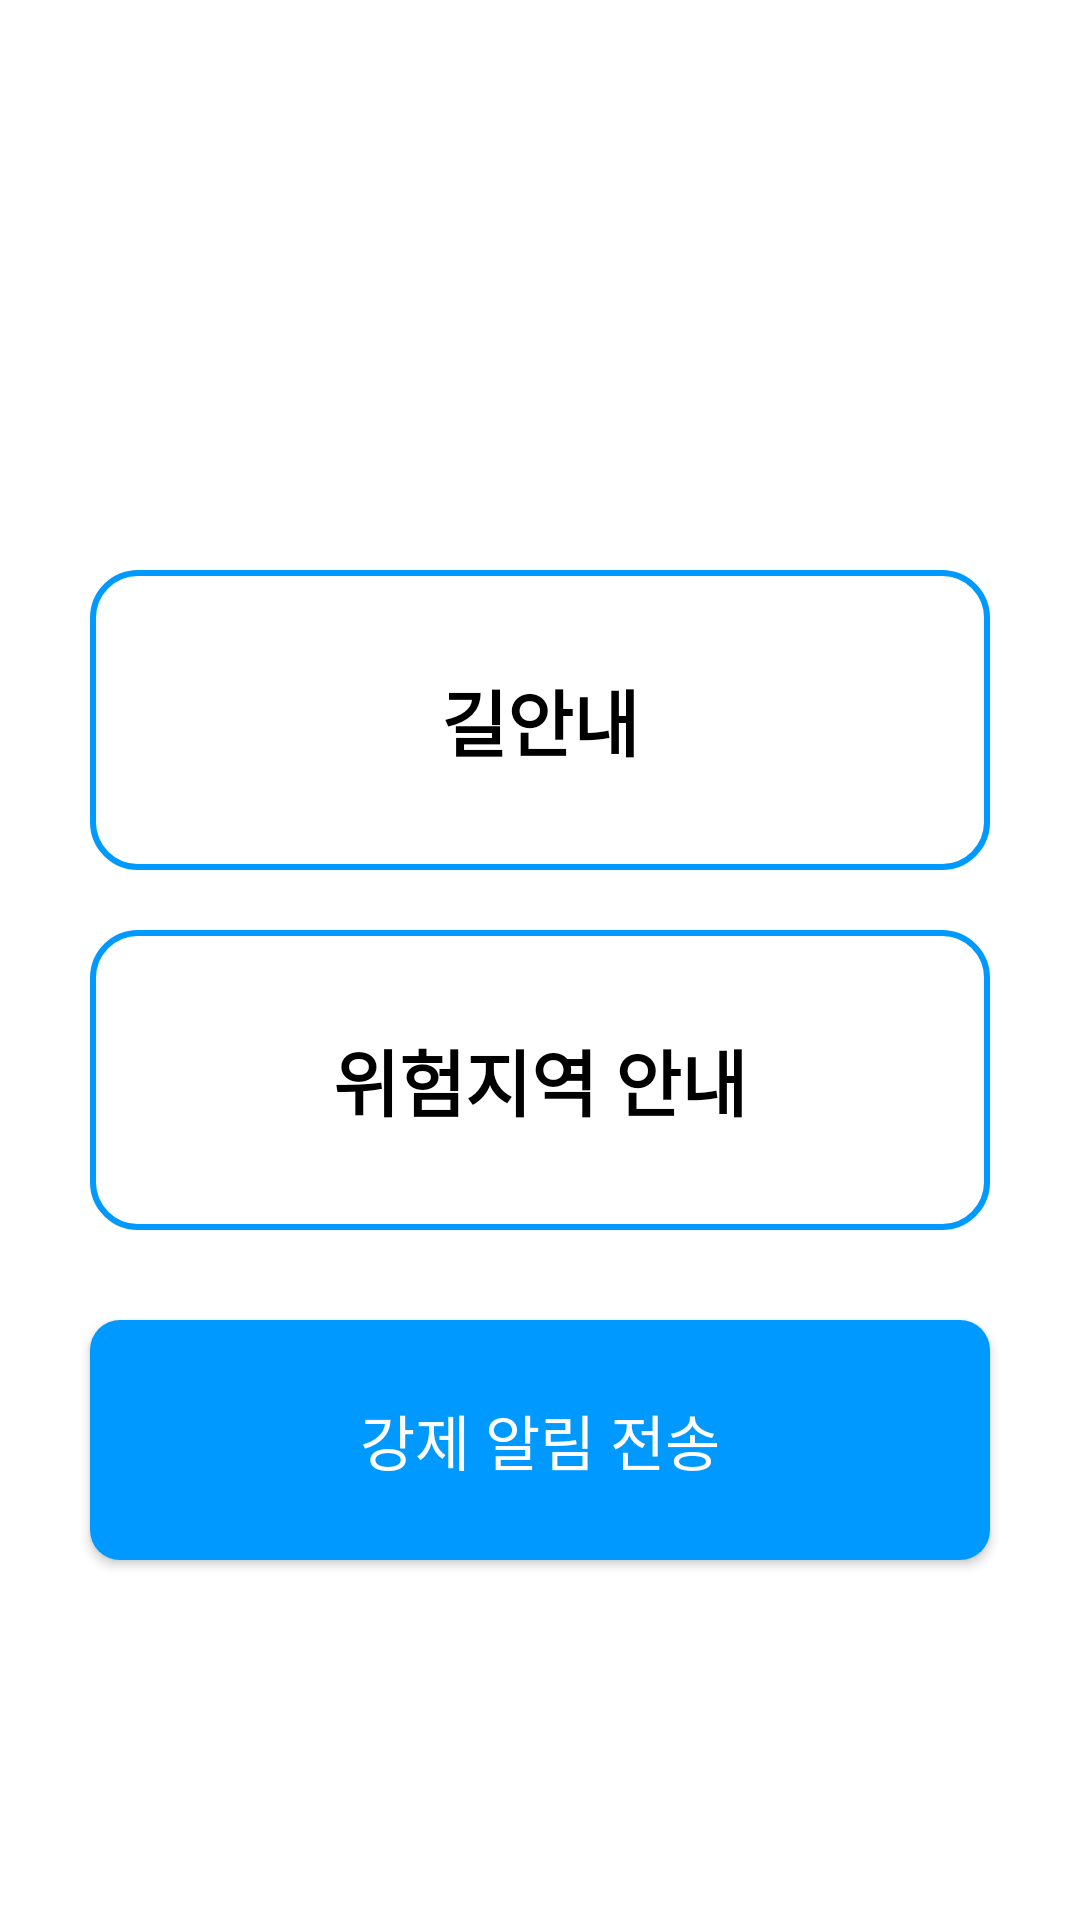

Write the Android layout XML for this screen, with the resource values it uses.
<!-- AndroidManifest.xml: application theme Theme.Mammamia -->
<!-- res/layout/activity_main.xml -->
<?xml version="1.0" encoding="utf-8"?>
<androidx.constraintlayout.widget.ConstraintLayout xmlns:android="http://schemas.android.com/apk/res/android"
    xmlns:app="http://schemas.android.com/apk/res-auto"
    android:layout_width="match_parent" android:layout_height="match_parent" android:background="@color/white">

    <ImageView android:id="@+id/iv_logo" android:layout_width="120dp" android:layout_height="120dp"
        android:src="@drawable/ic_launcher_foreground" android:layout_marginTop="40dp"
        app:layout_constraintTop_toTopOf="parent" app:layout_constraintStart_toStartOf="parent" app:layout_constraintEnd_toEndOf="parent"/>

    
    <LinearLayout android:id="@+id/btn_route" android:layout_width="match_parent" android:layout_height="100dp"
        android:background="@drawable/bg_menu_card" android:orientation="horizontal" android:gravity="center"
        android:layout_margin="30dp"
        app:layout_constraintTop_toBottomOf="@id/iv_logo">
        <TextView android:layout_width="wrap_content" android:layout_height="wrap_content"
            android:text="길안내" android:textSize="24sp" android:textStyle="bold" android:textColor="@color/black"/>
    </LinearLayout>

    
    <LinearLayout android:id="@+id/btn_danger" android:layout_width="match_parent" android:layout_height="100dp"
        android:background="@drawable/bg_menu_card" android:orientation="horizontal" android:gravity="center"
        android:layout_marginHorizontal="30dp" android:layout_marginTop="20dp"
        app:layout_constraintTop_toBottomOf="@id/btn_route">
        <TextView android:layout_width="wrap_content" android:layout_height="wrap_content"
            android:text="위험지역 안내" android:textSize="24sp" android:textStyle="bold" android:textColor="@color/black"/>
    </LinearLayout>

    
    <androidx.appcompat.widget.AppCompatButton android:id="@+id/btn_alert" android:layout_width="match_parent" android:layout_height="80dp"
        android:text="강제 알림 전송" android:textColor="@color/white" android:textSize="20sp"
        android:background="@drawable/bg_button_blue" android:layout_margin="30dp"
        app:layout_constraintTop_toBottomOf="@id/btn_danger"/>
</androidx.constraintlayout.widget.ConstraintLayout>
<!-- resources referenced by this layout -->
<resources>
  <color name="black">#FF000000</color>
  <color name="white">#FFFFFFFF</color>
  <!-- drawable bg_button_blue (drawable) -->
  <shape xmlns:android="http://schemas.android.com/apk/res/android" android:shape="rectangle">
      <solid android:color="@color/main_blue"/>
      <corners android:radius="10dp"/>
  </shape>
  <!-- drawable bg_menu_card (drawable) -->
  <shape xmlns:android="http://schemas.android.com/apk/res/android" android:shape="rectangle">
      <stroke android:width="2dp" android:color="@color/main_blue"/>
      <solid android:color="@color/white"/>
      <corners android:radius="15dp"/>
  </shape>
  <style name="Theme.Mammamia" parent="Base.Theme.Mammamia" />
  <color name="main_blue">#0099FF</color>
  <style name="Base.Theme.Mammamia" parent="Theme.MaterialComponents.DayNight.NoActionBar">
          
          <item name="colorPrimary">#2196F3</item>
          <item name="colorPrimaryVariant">#1976D2</item>
          <item name="colorOnPrimary">#FFFFFF</item>
  
          
          <item name="colorSecondary">#FF9800</item>
          <item name="colorSecondaryVariant">#F57C00</item>
          <item name="colorOnSecondary">#000000</item>
  
          
          <item name="android:statusBarColor">?attr/colorPrimaryVariant</item>
          <item name="android:forceDarkAllowed" tools:targetApi="q">false</item>
      </style>
</resources>
